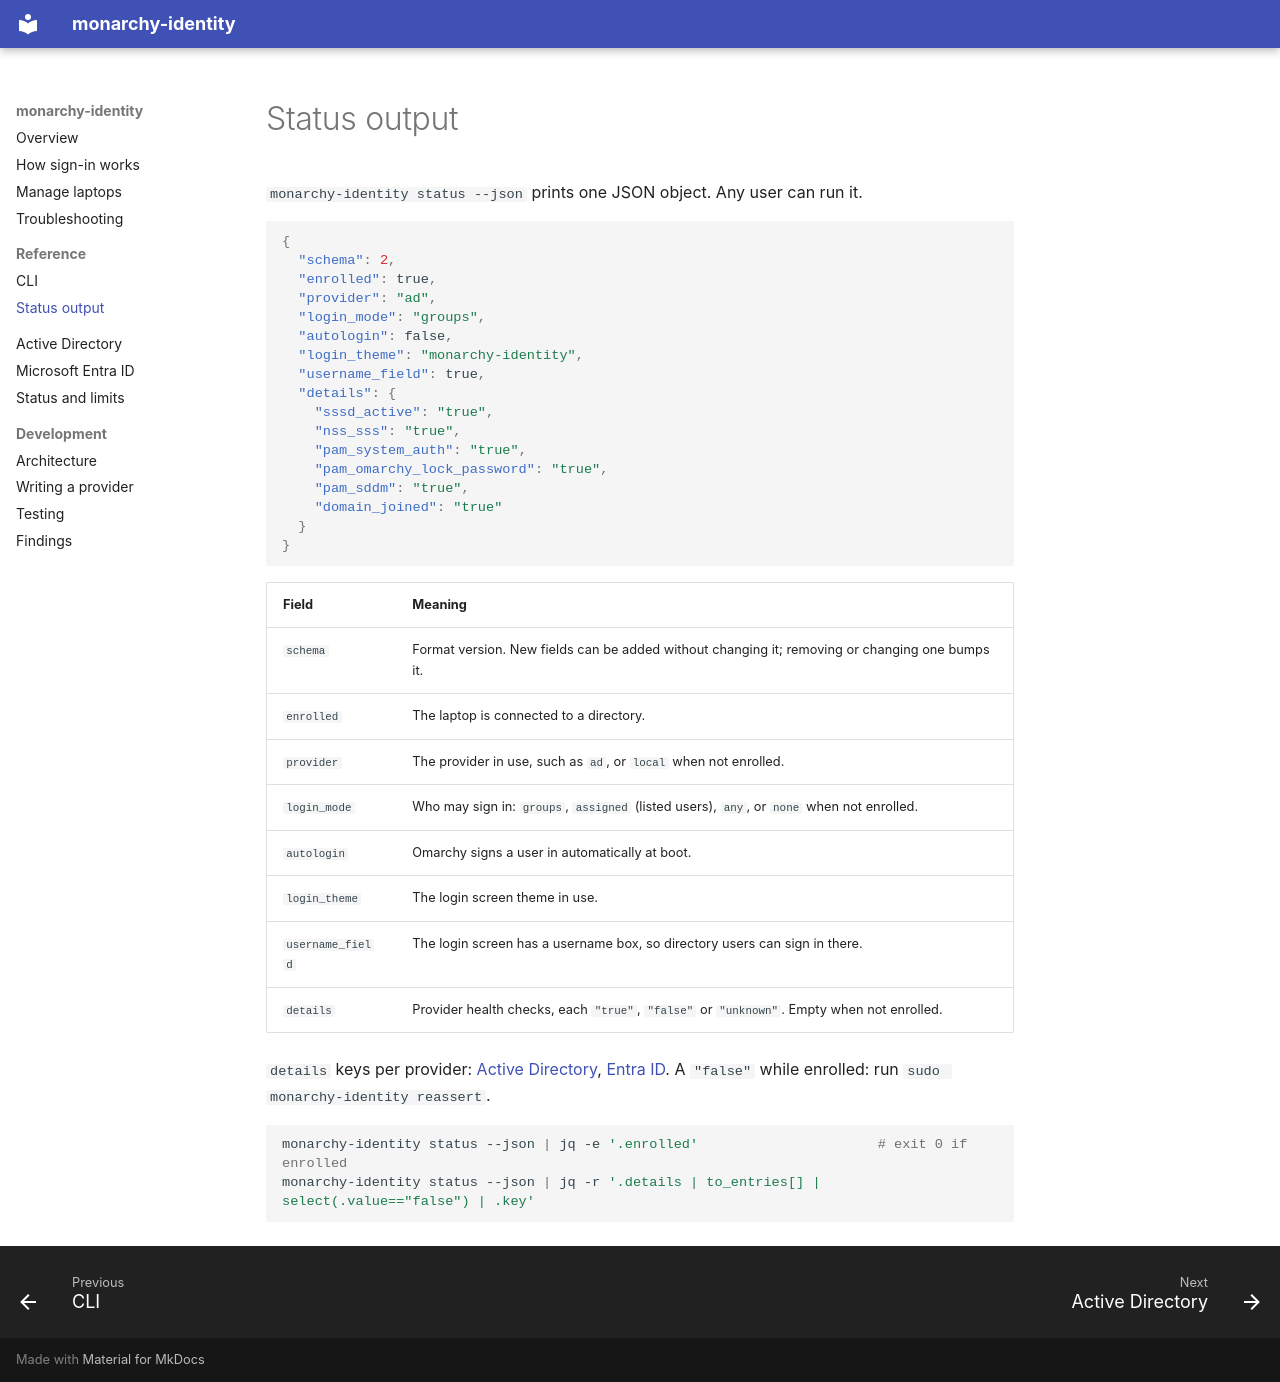

repository: blatessa/monarchy-identity · page: reference/status-output/index.html · generator: mkdocs

# Status output

`monarchy-identity status --json` prints one JSON object. Any user can run it.

```json
{
  "schema": 2,
  "enrolled": true,
  "provider": "ad",
  "login_mode": "groups",
  "autologin": false,
  "login_theme": "monarchy-identity",
  "username_field": true,
  "details": {
    "sssd_active": "true",
    "nss_sss": "true",
    "pam_system_auth": "true",
    "pam_omarchy_lock_password": "true",
    "pam_sddm": "true",
    "domain_joined": "true"
  }
}
```

| Field | Meaning |
|---|---|
| `schema` | Format version. New fields can be added without changing it; removing or changing one bumps it. |
| `enrolled` | The laptop is connected to a directory. |
| `provider` | The provider in use, such as `ad`, or `local` when not enrolled. |
| `login_mode` | Who may sign in: `groups`, `assigned` (listed users), `any`, or `none` when not enrolled. |
| `autologin` | Omarchy signs a user in automatically at boot. |
| `login_theme` | The login screen theme in use. |
| `username_field` | The login screen has a username box, so directory users can sign in there. |
| `details` | Provider health checks, each `"true"`, `"false"` or `"unknown"`. Empty when not enrolled. |

`details` keys per provider: [Active Directory](../providers/ad.md#status-details),
[Entra ID](../providers/entra.md#status-details). A `"false"` while enrolled: run `sudo monarchy-identity reassert`.

```bash
monarchy-identity status --json | jq -e '.enrolled'                      # exit 0 if enrolled
monarchy-identity status --json | jq -r '.details | to_entries[] | select(.value=="false") | .key'
```
